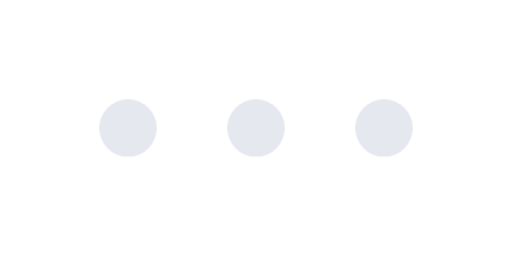
t = 0.00 s
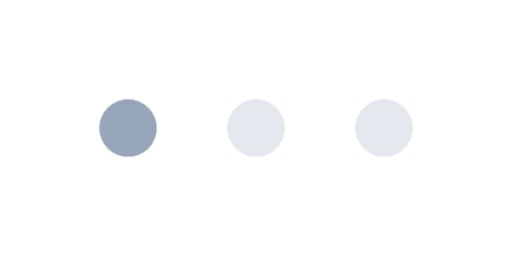
t = 0.20 s
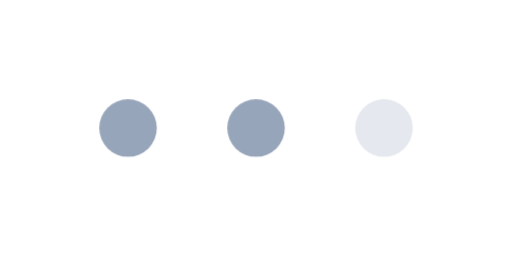
t = 0.40 s
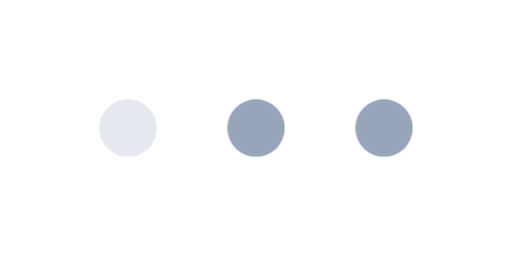
t = 0.60 s
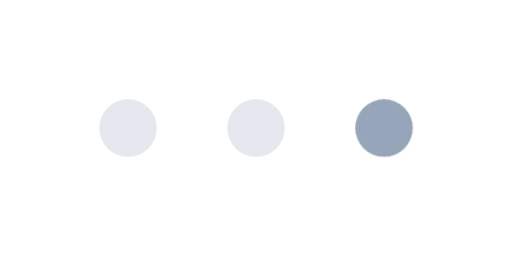
t = 0.80 s
t = 1.00 s: frame unchanged from t = 0.00 s, image omitted

The animated SVG that drew these frames (rendered in a browser with its animation timeline set to each time). Animation: 3 CSS @keyframes rules; one cycle of 1.20 s, repeats indefinitely.

<svg xmlns="http://www.w3.org/2000/svg" viewBox="0 0 160 80" width="160" height="80">
<style>
@keyframes g2tz-dot-1__o{0%{opacity:0.25;animation-timing-function:cubic-bezier(0.33,1,0.68,1)}25%{opacity:1;animation-timing-function:cubic-bezier(0.32,0,0.67,0)}50%{opacity:0.25;animation-timing-function:cubic-bezier(0.65,0,0.35,1)}100%{opacity:0.25}}
@keyframes g2tz-dot-2__o{0%{opacity:0.25;animation-timing-function:cubic-bezier(0.65,0,0.35,1)}16.6666%{opacity:0.25;animation-timing-function:cubic-bezier(0.33,1,0.68,1)}41.6666%{opacity:1;animation-timing-function:cubic-bezier(0.32,0,0.67,0)}66.6666%{opacity:0.25;animation-timing-function:cubic-bezier(0.65,0,0.35,1)}100%{opacity:0.25}}
@keyframes g2tz-dot-3__o{0%{opacity:0.25;animation-timing-function:cubic-bezier(0.65,0,0.35,1)}33.3333%{opacity:0.25;animation-timing-function:cubic-bezier(0.33,1,0.68,1)}58.3333%{opacity:1;animation-timing-function:cubic-bezier(0.32,0,0.67,0)}83.3333%{opacity:0.25;animation-timing-function:cubic-bezier(0.65,0,0.35,1)}100%{opacity:0.25}}
.g2tz-dot-1__sh{animation:g2tz-dot-1__o 1.2s linear infinite both}
.g2tz-dot-2__sh{animation:g2tz-dot-2__o 1.2s linear infinite both}
.g2tz-dot-3__sh{animation:g2tz-dot-3__o 1.2s linear infinite both}
@media (prefers-reduced-motion:reduce){*{animation:none!important}}
</style>
<g transform="translate(40 40)">
<ellipse class="g2tz-dot-1__sh" rx="9" ry="9" fill="#94a3b8" opacity="0.25"/>
</g>
<g transform="translate(80 40)">
<ellipse class="g2tz-dot-2__sh" rx="9" ry="9" fill="#94a3b8" opacity="0.25"/>
</g>
<g transform="translate(120 40)">
<ellipse class="g2tz-dot-3__sh" rx="9" ry="9" fill="#94a3b8" opacity="0.25"/>
</g>
</svg>
